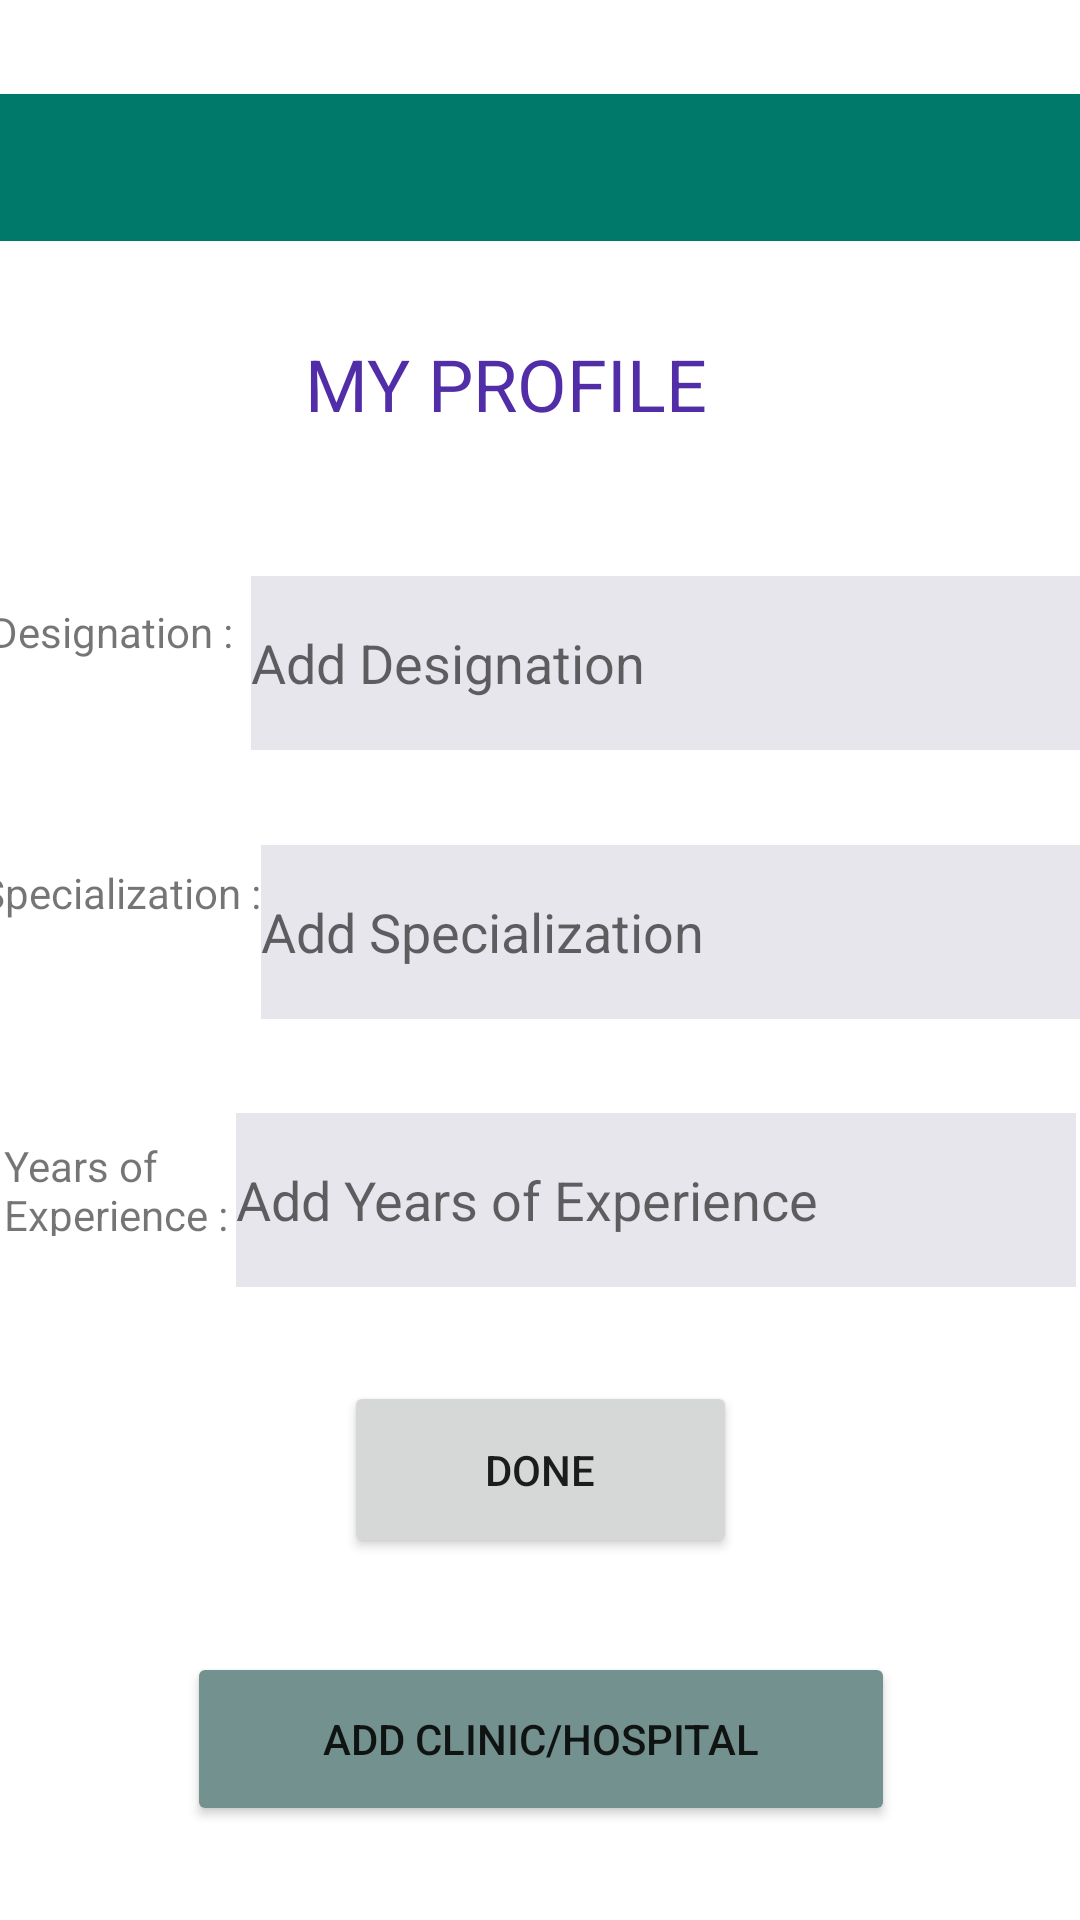

The Android layout XML behind this screen, and the referenced resources:
<!-- AndroidManifest.xml: application theme Theme.BookMyDoctorMeet -->
<!-- res/layout/activity_doctor_home.xml -->
<?xml version="1.0" encoding="utf-8"?>
<androidx.constraintlayout.widget.ConstraintLayout xmlns:android="http://schemas.android.com/apk/res/android"
    xmlns:app="http://schemas.android.com/apk/res-auto"
    xmlns:tools="http://schemas.android.com/tools"
    android:layout_width="match_parent"
    android:layout_height="match_parent"
    tools:context=".DoctorHome">

    <TextView
        android:id="@+id/name_of_doctor"
        android:layout_width="411dp"
        android:layout_height="49dp"
        android:background="#00796B"
        android:fadingEdge="horizontal"
        android:fontFamily="monospace"
        android:textColor="#F6F5F5"
        android:textSize="30sp"
        android:textStyle="bold"
        app:layout_constraintBottom_toTopOf="@+id/textView8"
        app:layout_constraintEnd_toEndOf="parent"
        app:layout_constraintHorizontal_bias="0.5"
        app:layout_constraintStart_toStartOf="parent"
        app:layout_constraintTop_toTopOf="parent" />

    <EditText
        android:id="@+id/designation"
        android:layout_width="280dp"
        android:layout_height="58dp"
        android:background="#E8E6ED"
        android:ems="10"
        android:hint="Add Designation"
        android:inputType="textPersonName"
        app:layout_constraintBottom_toTopOf="@+id/specialization"
        app:layout_constraintEnd_toEndOf="parent"
        app:layout_constraintHorizontal_bias="0.5"
        app:layout_constraintStart_toEndOf="@+id/textView4"
        app:layout_constraintTop_toBottomOf="@+id/textView8" />

    <EditText
        android:id="@+id/specialization"
        android:layout_width="280dp"
        android:layout_height="58dp"
        android:background="#E8E6ED"
        android:ems="10"
        android:hint="Add Specialization"
        android:inputType="textPersonName"
        app:layout_constraintBottom_toTopOf="@+id/yrsofexp"
        app:layout_constraintEnd_toEndOf="parent"
        app:layout_constraintHorizontal_bias="0.24"
        app:layout_constraintStart_toEndOf="@+id/textView9"
        app:layout_constraintTop_toBottomOf="@+id/designation" />

    <EditText
        android:id="@+id/yrsofexp"
        android:layout_width="280dp"
        android:layout_height="58dp"
        android:background="#E8E6ED"
        android:ems="10"
        android:hint="Add Years of Experience"
        android:inputType="phone"
        app:layout_constraintBottom_toTopOf="@+id/done"
        app:layout_constraintEnd_toEndOf="parent"
        app:layout_constraintHorizontal_bias="0.558"
        app:layout_constraintStart_toEndOf="@+id/textView11"
        app:layout_constraintTop_toBottomOf="@+id/specialization" />

    <Button
        android:id="@+id/done"
        android:layout_width="131dp"
        android:layout_height="59dp"
        android:text="done"
        app:layout_constraintBottom_toTopOf="@+id/practise"
        app:layout_constraintEnd_toEndOf="parent"
        app:layout_constraintHorizontal_bias="0.5"
        app:layout_constraintStart_toStartOf="parent"
        app:layout_constraintTop_toBottomOf="@+id/yrsofexp" />

    <TextView
        android:id="@+id/textView8"
        android:layout_width="157dp"
        android:layout_height="49dp"
        android:text="MY PROFILE"
        android:textColor="#512DA8"
        android:textSize="24sp"
        app:layout_constraintBottom_toTopOf="@+id/designation"
        app:layout_constraintEnd_toEndOf="parent"
        app:layout_constraintHorizontal_bias="0.5"
        app:layout_constraintStart_toStartOf="parent"
        app:layout_constraintTop_toBottomOf="@+id/name_of_doctor" />

    <Button
        android:id="@+id/practise"
        android:layout_width="236dp"
        android:layout_height="58dp"
        android:text="Add clinic/hospital"
        app:backgroundTint="#73918E"
        app:layout_constraintBottom_toBottomOf="parent"
        app:layout_constraintEnd_toEndOf="parent"
        app:layout_constraintHorizontal_bias="0.502"
        app:layout_constraintStart_toStartOf="parent"
        app:layout_constraintTop_toBottomOf="@+id/done" />

    <TextView
        android:id="@+id/textView4"
        android:layout_width="87dp"
        android:layout_height="25dp"
        android:text="Designation :"
        app:layout_constraintBottom_toTopOf="@+id/textView9"
        app:layout_constraintEnd_toStartOf="@+id/designation"
        app:layout_constraintHorizontal_bias="0.5"
        app:layout_constraintStart_toStartOf="parent"
        app:layout_constraintTop_toBottomOf="@+id/name_of_doctor"
        app:layout_constraintVertical_bias="0.661" />

    <TextView
        android:id="@+id/textView9"
        android:layout_width="wrap_content"
        android:layout_height="wrap_content"
        android:layout_marginBottom="72dp"
        android:text="Specialization :"
        app:layout_constraintBottom_toTopOf="@+id/textView11"
        app:layout_constraintEnd_toStartOf="@+id/specialization"
        app:layout_constraintHorizontal_bias="0.5"
        app:layout_constraintStart_toStartOf="parent" />

    <TextView
        android:id="@+id/textView11"
        android:layout_width="76dp"
        android:layout_height="33dp"
        android:layout_marginTop="8dp"
        android:text="Years of Experience :"
        app:layout_constraintEnd_toStartOf="@+id/yrsofexp"
        app:layout_constraintHorizontal_bias="0.5"
        app:layout_constraintStart_toStartOf="parent"
        app:layout_constraintTop_toTopOf="@+id/yrsofexp" />

</androidx.constraintlayout.widget.ConstraintLayout>
<!-- resources referenced by this layout -->
<resources>
  <style name="Theme.BookMyDoctorMeet" parent="Theme.MaterialComponents.DayNight.DarkActionBar">
          
          <item name="colorPrimary">@color/purple_500</item>
          <item name="colorPrimaryVariant">@color/purple_700</item>
          <item name="colorOnPrimary">@color/white</item>
          
          <item name="colorSecondary">@color/teal_200</item>
          <item name="colorSecondaryVariant">@color/teal_700</item>
          <item name="colorOnSecondary">@color/black</item>
          
          <item name="android:statusBarColor" tools:targetApi="l">?attr/colorPrimaryVariant</item>
          
      </style>
  <!-- not gathered from this repository: default colours our renderer supplied (Android Studio template values) -->
  <color name="purple_500">#FF6200EE</color>
  <color name="purple_700">#FF3700B3</color>
  <color name="teal_200">#FF03DAC5</color>
  <color name="teal_700">#FF018786</color>
  <color name="black">#FF000000</color>
  <color name="white">#FFFFFFFF</color>
</resources>
